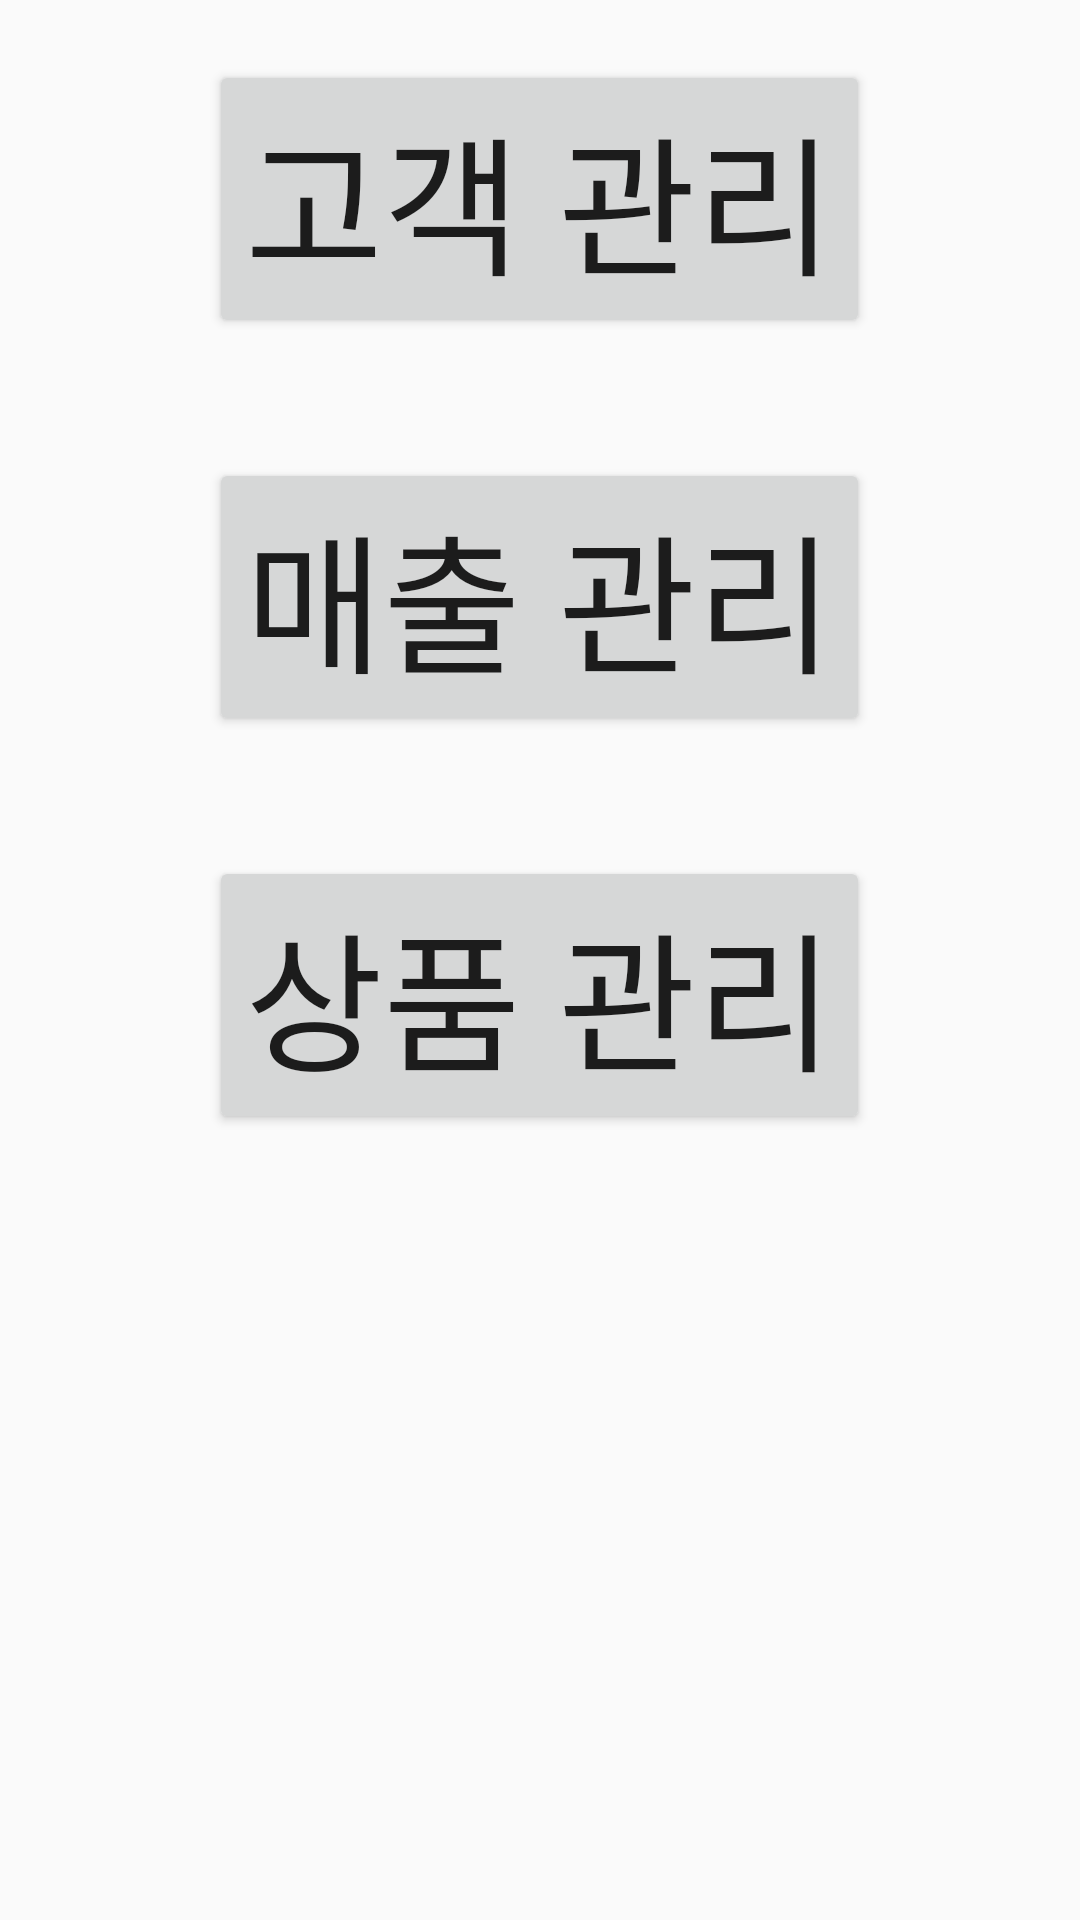

Here is an Android app screen rendered from its layout file. Give the layout XML and the strings, colors and styles it references.
<!-- AndroidManifest.xml: application theme AppTheme -->
<!-- res/layout/activity_mission03_1.xml -->
<?xml version="1.0" encoding="utf-8"?>
<LinearLayout xmlns:android="http://schemas.android.com/apk/res/android"
    android:gravity="center_horizontal"
    android:layout_marginTop="30dp"
    android:layout_width="match_parent"
    android:layout_height="match_parent"
    android:orientation="vertical">

    <Button
        android:id="@+id/btn_1"
        android:layout_margin="20dp"
        android:layout_width="wrap_content"
        android:layout_height="wrap_content"
        android:text="고객 관리"
        android:textSize="50sp"/>

    <Button
        android:id="@+id/btn_2"
        android:layout_margin="20dp"
        android:layout_width="wrap_content"
        android:layout_height="wrap_content"
        android:text="매출 관리"
        android:textSize="50sp"/>

    <Button
        android:id="@+id/btn_3"
        android:layout_margin="20dp"
        android:layout_width="wrap_content"
        android:layout_height="wrap_content"
        android:text="상품 관리"
        android:textSize="50sp"/>

</LinearLayout>
<!-- resources referenced by this layout -->
<resources>
  <style name="AppTheme" parent="Theme.AppCompat.Light.DarkActionBar">
          
          <item name="colorPrimary">#2196f3</item>
          <item name="colorPrimaryDark">#2196f3</item>
          <item name="colorAccent">#2196f3</item>
  
      </style>
</resources>
